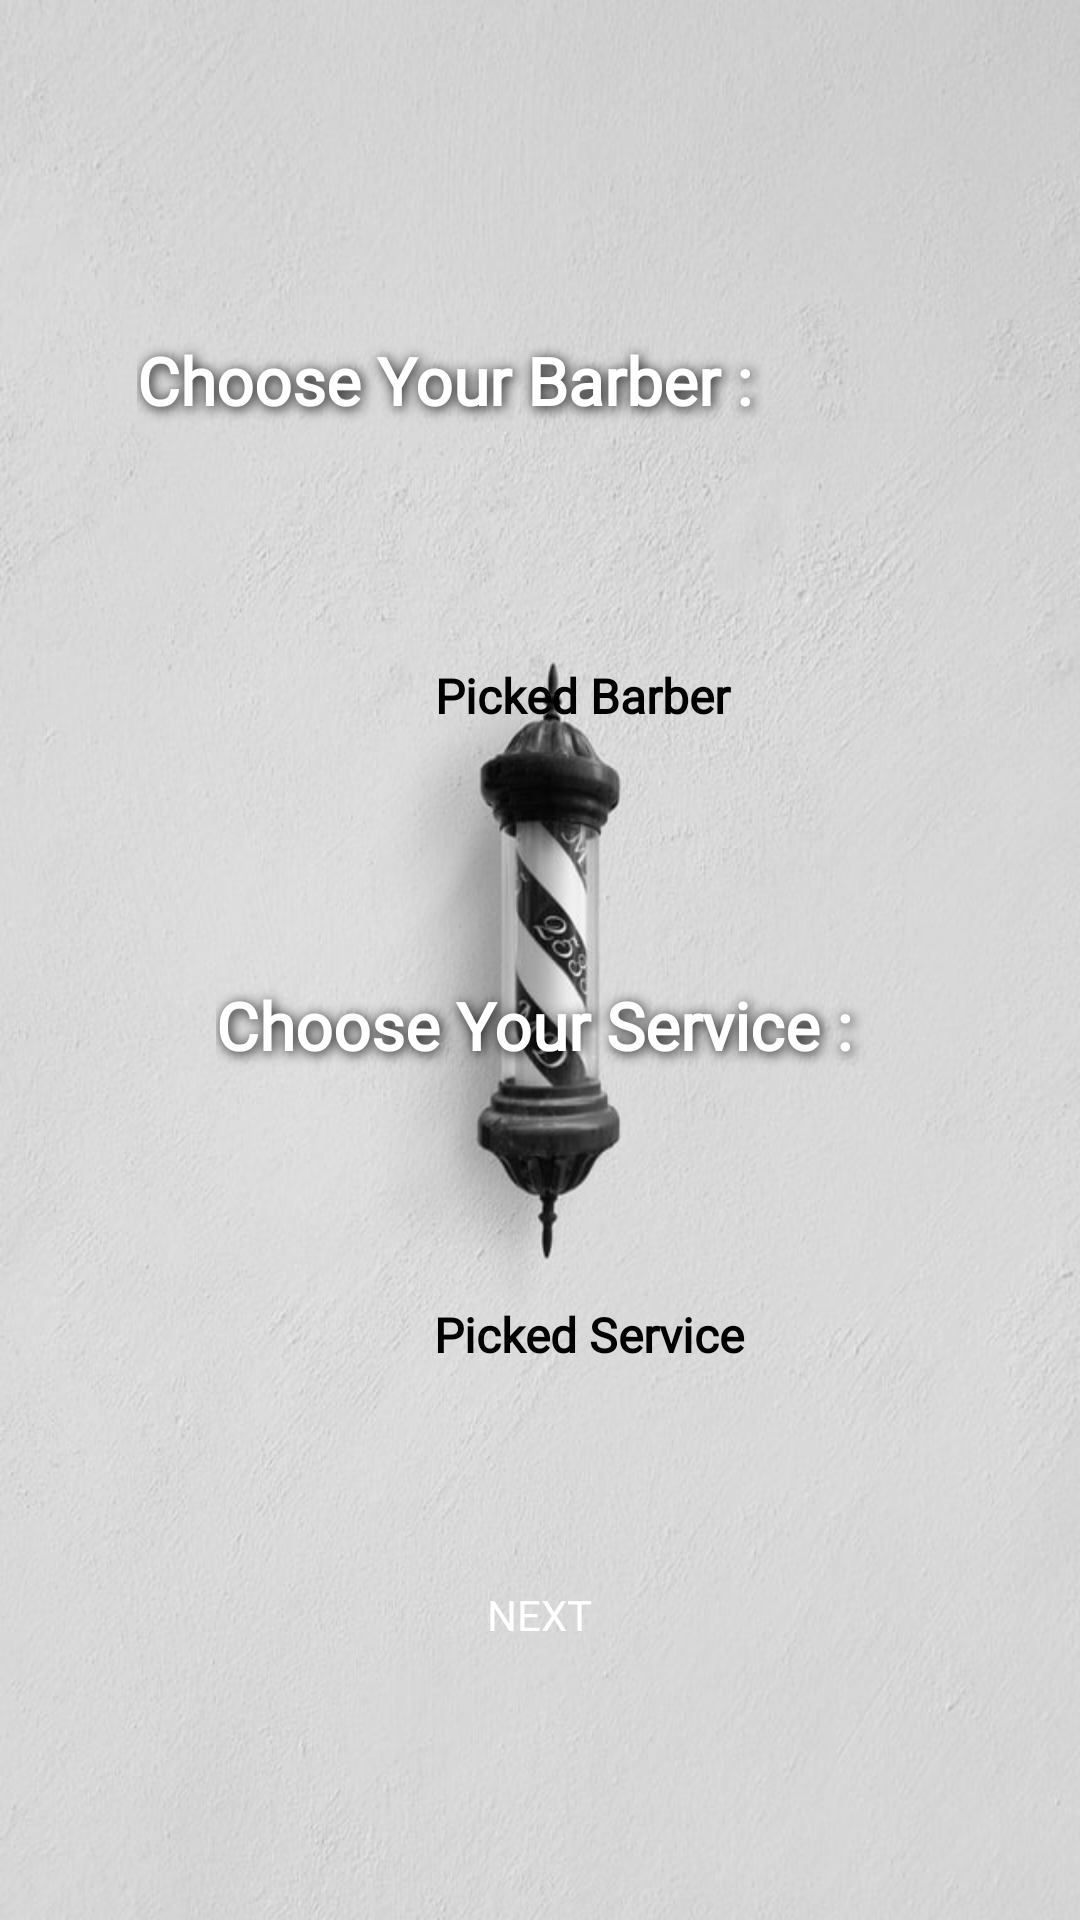

Layout XML and referenced resources for this Android screen:
<!-- AndroidManifest.xml: application theme AppTheme -->
<!-- res/layout/activity_pick_barber_service.xml -->
<?xml version="1.0" encoding="utf-8"?>
<androidx.constraintlayout.widget.ConstraintLayout xmlns:android="http://schemas.android.com/apk/res/android"
    xmlns:app="http://schemas.android.com/apk/res-auto"
    xmlns:tools="http://schemas.android.com/tools"
    android:layout_width="match_parent"
    android:layout_height="match_parent"
    android:background="@drawable/default_bg"
    tools:context=".clientSide.pick_Barber_Service">


    <Spinner
        android:id="@+id/barberSpinnerBtn"
        android:layout_width="203dp"
        android:layout_height="50dp"
        android:background="@drawable/circle_shape"

        app:layout_constraintEnd_toEndOf="parent"
        app:layout_constraintHorizontal_bias="0.346"
        app:layout_constraintStart_toStartOf="parent"
        app:layout_constraintTop_toBottomOf="@+id/textView18" />

    <TextView
        android:id="@+id/pickedServiceTV"
        android:layout_width="240dp"
        android:layout_height="48dp"
        android:layout_marginStart="74dp"
        android:layout_marginLeft="74dp"
        android:layout_marginTop="12dp"
        android:layout_marginEnd="107dp"
        android:layout_marginRight="107dp"
        android:background="@drawable/circle_shape"
        android:backgroundTint="#FFFFFF"
        android:fontFamily="@font/courgette"
        android:gravity="center"
        android:padding="5dp"
        android:text=" Picked Service"
        android:textColor="#000000"
        android:textSize="16sp"
        android:textStyle="bold"
        app:layout_constraintEnd_toEndOf="parent"
        app:layout_constraintHorizontal_bias="0.0"
        app:layout_constraintStart_toStartOf="parent"
        app:layout_constraintTop_toBottomOf="@+id/serviceSpinnerBtn" />

    <TextView
        android:id="@+id/pickedBarberTV"
        android:layout_width="240dp"
        android:layout_height="46dp"
        android:layout_marginStart="72dp"
        android:layout_marginLeft="72dp"
        android:layout_marginTop="12dp"
        android:layout_marginEnd="108dp"
        android:layout_marginRight="108dp"
        android:background="@drawable/circle_shape"
        android:backgroundTint="#FFFFFF"
        android:fontFamily="@font/courgette"
        android:gravity="center"
        android:padding="5dp"
        android:text=" Picked Barber"
        android:textColor="#000000"
        android:textSize="16sp"
        android:textStyle="bold"
        app:layout_constraintEnd_toEndOf="parent"
        app:layout_constraintHorizontal_bias="0.0"
        app:layout_constraintStart_toStartOf="parent"
        app:layout_constraintTop_toBottomOf="@+id/barberSpinnerBtn" />

    <Button
        android:id="@+id/nextBtn"
        android:layout_width="128dp"
        android:layout_height="50dp"
        android:text="Next"
        android:background="@drawable/circle_shape"
        android:backgroundTint="@color/colorNavy"
        android:fontFamily="@font/courgette"
        android:textColor="@color/colorWhite"
        app:layout_constraintBottom_toBottomOf="parent"
        app:layout_constraintEnd_toEndOf="parent"
        app:layout_constraintHorizontal_bias="0.498"
        app:layout_constraintStart_toStartOf="parent"
        app:layout_constraintTop_toBottomOf="@+id/pickedServiceTV"
        app:layout_constraintVertical_bias="0.366" />

    <Spinner
        android:id="@+id/serviceSpinnerBtn"
        android:layout_width="207dp"
        android:layout_height="48dp"
        android:layout_marginStart="72dp"
        android:layout_marginLeft="72dp"
        android:layout_marginEnd="132dp"
        android:layout_marginRight="132dp"
        android:background="@drawable/circle_shape"
        app:layout_constraintEnd_toEndOf="parent"

        app:layout_constraintHorizontal_bias="0.0"
        app:layout_constraintStart_toStartOf="parent"
        app:layout_constraintTop_toBottomOf="@+id/textView19" />

    <ImageView
        android:id="@+id/back_arrow"
        android:layout_width="40dp"
        android:layout_height="30dp"
        android:layout_marginTop="28dp"
        android:src="@drawable/ic_arrow_back_black"
        app:layout_constraintEnd_toEndOf="parent"
        app:layout_constraintHorizontal_bias="0.091"
        app:layout_constraintStart_toStartOf="parent"
        app:layout_constraintTop_toTopOf="parent" />

    <TextView
        android:id="@+id/textView18"
        android:layout_width="238dp"
        android:layout_height="35dp"
        android:layout_marginStart="72dp"
        android:layout_marginLeft="72dp"
        android:layout_marginTop="54dp"
        android:layout_marginEnd="103dp"
        android:layout_marginRight="103dp"
        android:text="Choose Your Barber :"
        android:textColor="@color/colorWhite"
        android:shadowColor="@color/colorBlack"
        android:shadowDx="2"
        android:shadowDy="2"
        android:shadowRadius="10"
        android:textSize="22sp"
        android:textStyle="bold"
        app:fontFamily="@font/courgette"
        app:layout_constraintEnd_toEndOf="parent"
        app:layout_constraintStart_toStartOf="parent"
        app:layout_constraintTop_toBottomOf="@+id/back_arrow" />

    <TextView
        android:id="@+id/textView19"
        android:layout_width="238dp"
        android:layout_height="34dp"
        android:layout_marginStart="72dp"
        android:layout_marginLeft="72dp"
        android:layout_marginTop="72dp"
        android:layout_marginEnd="103dp"
        android:layout_marginRight="103dp"
        android:text="Choose Your Service :"
        android:textColor="@color/colorWhite"

        android:shadowColor="@color/colorBlack"
        android:shadowDx="2"
        android:shadowDy="2"
        android:shadowRadius="10"

        android:textSize="22sp"
        android:textStyle="bold"
        app:fontFamily="@font/courgette"
        app:layout_constraintEnd_toEndOf="parent"
        app:layout_constraintHorizontal_bias="0.0"
        app:layout_constraintStart_toStartOf="parent"
        app:layout_constraintTop_toBottomOf="@+id/pickedBarberTV" />

</androidx.constraintlayout.widget.ConstraintLayout>
<!-- resources referenced by this layout -->
<resources>
  <color name="colorBlack">#000000</color>
  <color name="colorNavy">#445036</color>
  <color name="colorWhite">#FFFFFF</color>
  <!-- drawable default_bg: jpg bitmap (drawable-v24, 70620 bytes) -->
  <style name="AppTheme" parent="Theme.AppCompat.Light.DarkActionBar">
          
          <item name="colorPrimary">#000000</item>
          <item name="colorPrimaryDark">#464646</item>
          <item name="colorAccent">@color/colorAccent</item>
      </style>
  <color name="colorAccent">#03DAC5</color>
</resources>
